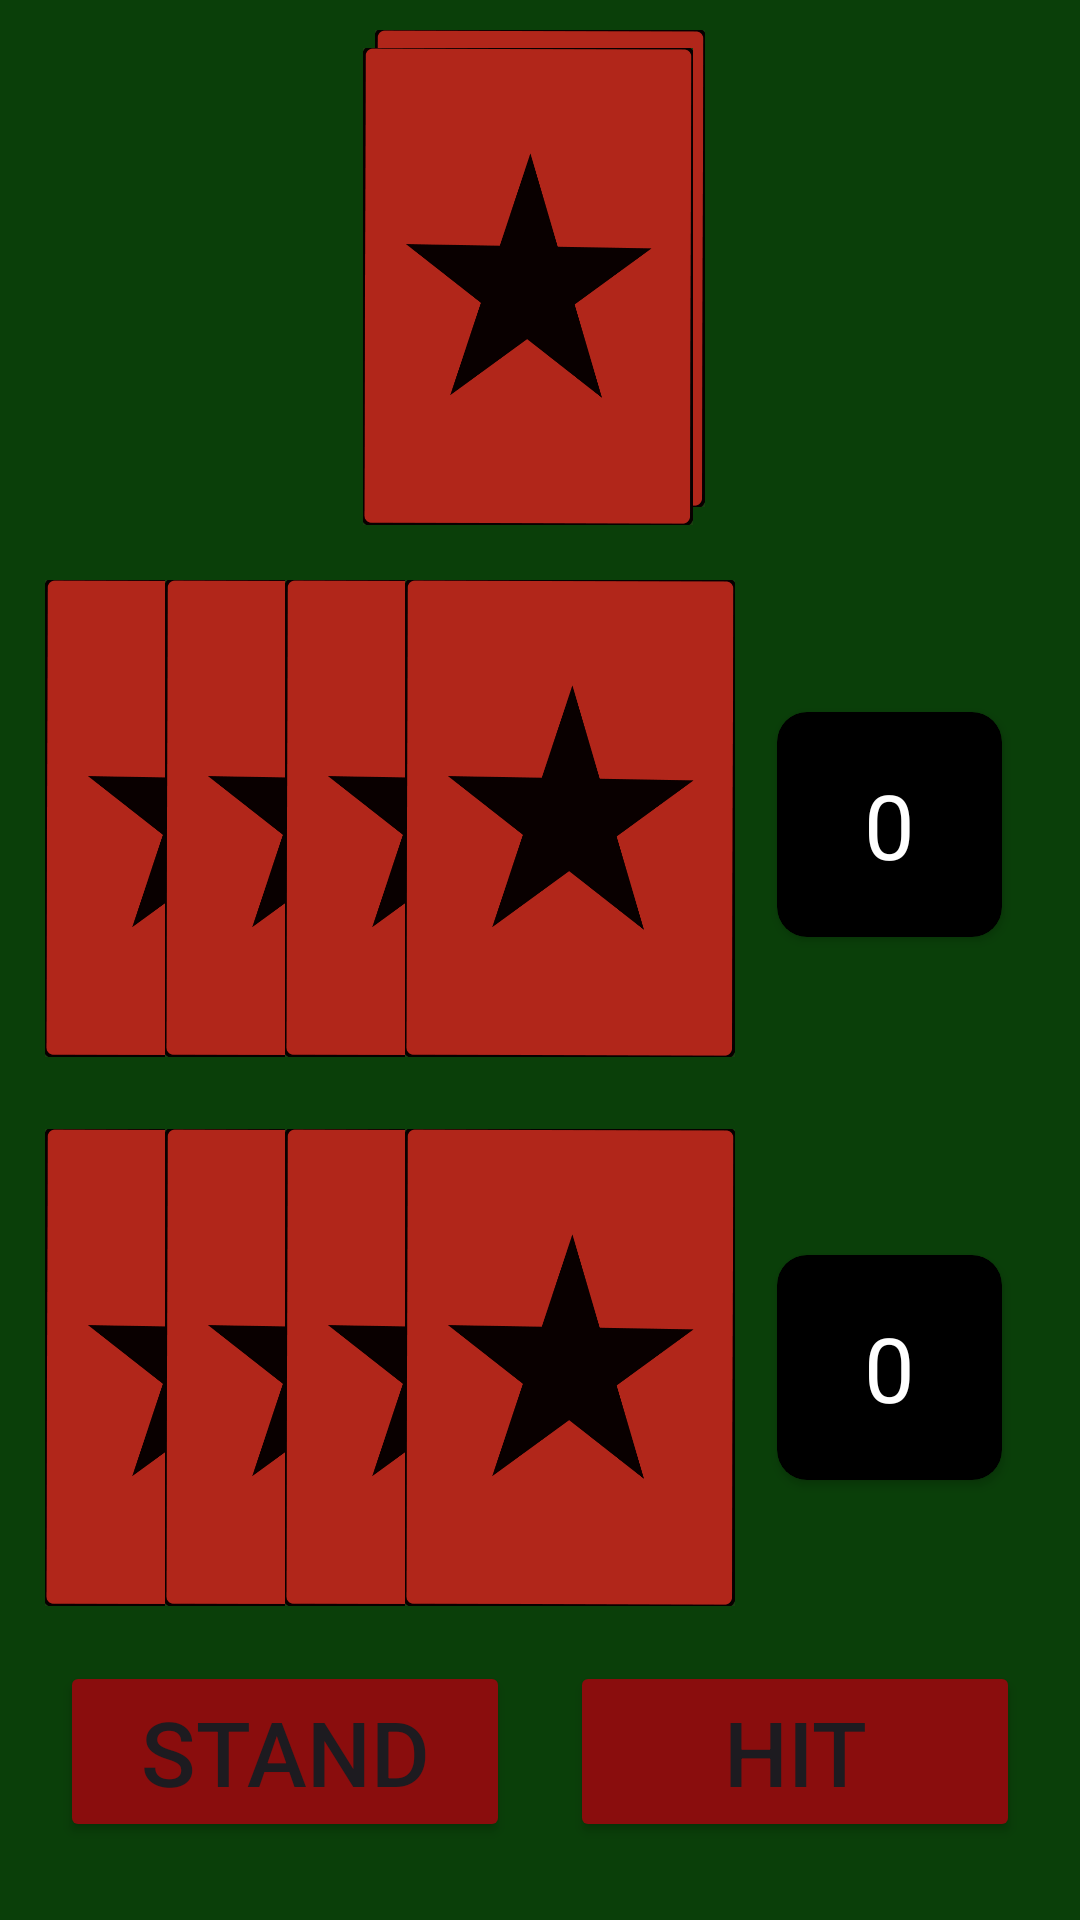

This screen was rendered from an Android layout file. Write that file and the resources it references.
<!-- AndroidManifest.xml: application theme Theme.BlackJill -->
<!-- res/layout/activity_gameboard.xml -->
<?xml version="1.0" encoding="utf-8"?>
<androidx.constraintlayout.widget.ConstraintLayout xmlns:android="http://schemas.android.com/apk/res/android"
    xmlns:app="http://schemas.android.com/apk/res-auto"
    xmlns:tools="http://schemas.android.com/tools"
    android:id="@+id/main"
    android:layout_width="match_parent"
    android:layout_height="match_parent"
    android:background="#0A3F09"
    tools:context=".GameboardActivity">

    <ImageView
        android:id="@+id/imageView9"
        android:layout_width="120dp"
        android:layout_height="159dp"
        android:layout_marginTop="10dp"
        app:layout_constraintEnd_toEndOf="parent"
        app:layout_constraintStart_toStartOf="parent"
        app:layout_constraintTop_toTopOf="parent"
        app:srcCompat="@drawable/card_down_o" />


    <ImageView
        android:id="@+id/imageView10"
        android:layout_width="120dp"
        android:layout_height="159dp"
        android:layout_marginTop="16dp"
        android:layout_marginEnd="124dp"
        app:layout_constraintEnd_toEndOf="parent"
        app:layout_constraintTop_toTopOf="parent"
        app:srcCompat="@drawable/card_down_o" />


    <FrameLayout
        android:id="@+id/frameLayout2"
        android:layout_width="match_parent"
        android:layout_height="163dp"
        android:layout_marginStart="10dp"
        app:layout_constraintBottom_toTopOf="@+id/stand_button"
        app:layout_constraintStart_toStartOf="parent"
        app:layout_constraintTop_toBottomOf="@+id/frameLayout">

        <androidx.constraintlayout.widget.ConstraintLayout
            android:id="@+id/constraintLayout3"
            android:layout_width="match_parent"
            android:layout_height="match_parent">


            <ImageView
                android:id="@+id/imageView5"
                android:layout_width="120dp"
                android:layout_height="159dp"
                app:layout_constraintBottom_toBottomOf="parent"
                app:layout_constraintStart_toStartOf="parent"
                app:layout_constraintTop_toTopOf="parent"
                app:srcCompat="@drawable/card_down_o" />

            <ImageView
                android:id="@+id/imageView6"
                android:layout_width="120dp"
                android:layout_height="159dp"
                android:translationX="40dp"
                app:layout_constraintBottom_toBottomOf="parent"
                app:layout_constraintStart_toStartOf="parent"
                app:layout_constraintTop_toTopOf="parent"
                app:srcCompat="@drawable/card_down_o" />

            <ImageView
                android:id="@+id/imageView7"
                android:layout_width="120dp"
                android:layout_height="159dp"
                android:translationX="80dp"
                app:layout_constraintBottom_toBottomOf="parent"
                app:layout_constraintStart_toStartOf="parent"
                app:layout_constraintTop_toTopOf="parent"
                app:srcCompat="@drawable/card_down_o" />

            <ImageView
                android:id="@+id/imageView8"
                android:layout_width="120dp"
                android:layout_height="159dp"
                android:translationX="120dp"
                app:layout_constraintBottom_toBottomOf="parent"
                app:layout_constraintStart_toStartOf="parent"
                app:layout_constraintTop_toTopOf="parent"
                app:srcCompat="@drawable/card_down_o" />

            <androidx.cardview.widget.CardView
                android:id="@+id/cardView3"
                android:layout_width="75dp"
                android:layout_height="75dp"
                android:layout_marginEnd="26dp"
                android:backgroundTint="@color/black"
                app:cardCornerRadius="10dp"
                app:layout_constraintBottom_toBottomOf="parent"
                app:layout_constraintEnd_toEndOf="parent"
                app:layout_constraintTop_toTopOf="parent">

                <TextView
                    android:id="@+id/player_score"
                    android:layout_width="wrap_content"
                    android:layout_height="wrap_content"
                    android:text="0"
                    android:layout_gravity="center"
                    android:textSize="30sp"
                    android:textColor="@color/white">

                </TextView>


            </androidx.cardview.widget.CardView>

        </androidx.constraintlayout.widget.ConstraintLayout>
    </FrameLayout>


    <FrameLayout
        android:id="@+id/frameLayout"
        android:layout_width="match_parent"
        android:layout_height="163dp"
        android:layout_marginStart="10dp"
        android:layout_marginTop="2dp"
        android:layout_marginBottom="2dp"
        app:layout_constraintBottom_toTopOf="@+id/frameLayout2"
        app:layout_constraintStart_toStartOf="parent"
        app:layout_constraintTop_toBottomOf="@+id/imageView10">

        <androidx.constraintlayout.widget.ConstraintLayout
            android:id="@+id/constraintLayout2"
            android:layout_width="match_parent"
            android:layout_height="match_parent"
            app:layout_constraintBottom_toBottomOf="parent">

            <ImageView
                android:id="@+id/imageView1"
                android:layout_width="120dp"
                android:layout_height="159dp"
                android:layout_marginBottom="4dp"
                app:layout_constraintBottom_toBottomOf="parent"
                app:layout_constraintStart_toStartOf="parent"
                app:layout_constraintTop_toTopOf="parent"
                app:srcCompat="@drawable/card_down_o" />

            <ImageView
                android:id="@+id/imageView2"
                android:layout_width="120dp"
                android:layout_height="159dp"
                android:layout_marginBottom="4dp"
                android:translationX="40dp"
                app:layout_constraintBottom_toBottomOf="parent"
                app:layout_constraintStart_toStartOf="parent"
                app:layout_constraintTop_toTopOf="parent"
                app:srcCompat="@drawable/card_down_o" />


            <ImageView
                android:id="@+id/imageView3"
                android:layout_width="120dp"
                android:layout_height="159dp"
                android:layout_marginBottom="4dp"
                android:translationX="80dp"
                app:layout_constraintBottom_toBottomOf="parent"
                app:layout_constraintStart_toStartOf="parent"
                app:layout_constraintTop_toTopOf="parent"
                app:srcCompat="@drawable/card_down_o" />

            <ImageView
                android:id="@+id/imageView4"
                android:layout_width="120dp"
                android:layout_height="159dp"
                android:layout_marginBottom="4dp"
                android:translationX="120dp"
                app:layout_constraintBottom_toBottomOf="parent"
                app:layout_constraintStart_toStartOf="parent"
                app:layout_constraintTop_toTopOf="parent"
                app:srcCompat="@drawable/card_down_o" />

            <androidx.cardview.widget.CardView
                android:id="@+id/cardView4"
                android:layout_width="75dp"
                android:layout_height="75dp"
                android:layout_marginEnd="26dp"
                android:backgroundTint="@color/black"
                app:cardCornerRadius="10dp"
                app:layout_constraintBottom_toBottomOf="parent"
                app:layout_constraintEnd_toEndOf="parent"
                app:layout_constraintTop_toTopOf="parent">

                <TextView
                    android:id="@+id/dealer_score"
                    android:layout_width="wrap_content"
                    android:layout_height="wrap_content"
                    android:layout_gravity="center"
                    android:text="0"
                    android:textColor="@color/white"
                    android:textSize="30sp">

                </TextView>


            </androidx.cardview.widget.CardView>


        </androidx.constraintlayout.widget.ConstraintLayout>
    </FrameLayout>

    <Button
        android:id="@+id/hit_button"
        android:layout_width="150dp"
        android:layout_height="wrap_content"
        android:layout_marginBottom="26dp"
        android:backgroundTint="#8A0D0D"
        android:gravity="center"
        android:text="Hit"
        android:textSize="30sp"
        app:cornerRadius="10dp"
        app:layout_constraintBottom_toBottomOf="parent"
        app:layout_constraintEnd_toEndOf="parent"
        app:layout_constraintStart_toEndOf="@+id/stand_button">

    </Button>

    <Button
        android:id="@+id/stand_button"
        android:layout_width="150dp"
        android:layout_height="wrap_content"
        android:layout_marginBottom="26dp"
        android:backgroundTint="#8A0D0D"
        android:gravity="center"
        android:text="Stand"
        android:textSize="30sp"
        app:cornerRadius="10dp"
        app:layout_constraintBottom_toBottomOf="parent"
        app:layout_constraintEnd_toStartOf="@+id/hit_button"
        app:layout_constraintStart_toStartOf="parent">

    </Button>


</androidx.constraintlayout.widget.ConstraintLayout>
<!-- resources referenced by this layout -->
<resources>
  <color name="black">#FF000000</color>
  <color name="white">#FFFFFFFF</color>
  <!-- drawable card_down_o: png bitmap (drawable, 30675 bytes) -->
  <style name="Theme.BlackJill" parent="Base.Theme.BlackJill" />
  <style name="Base.Theme.BlackJill" parent="Theme.Material3.DayNight.NoActionBar">
          
          
      </style>
</resources>
